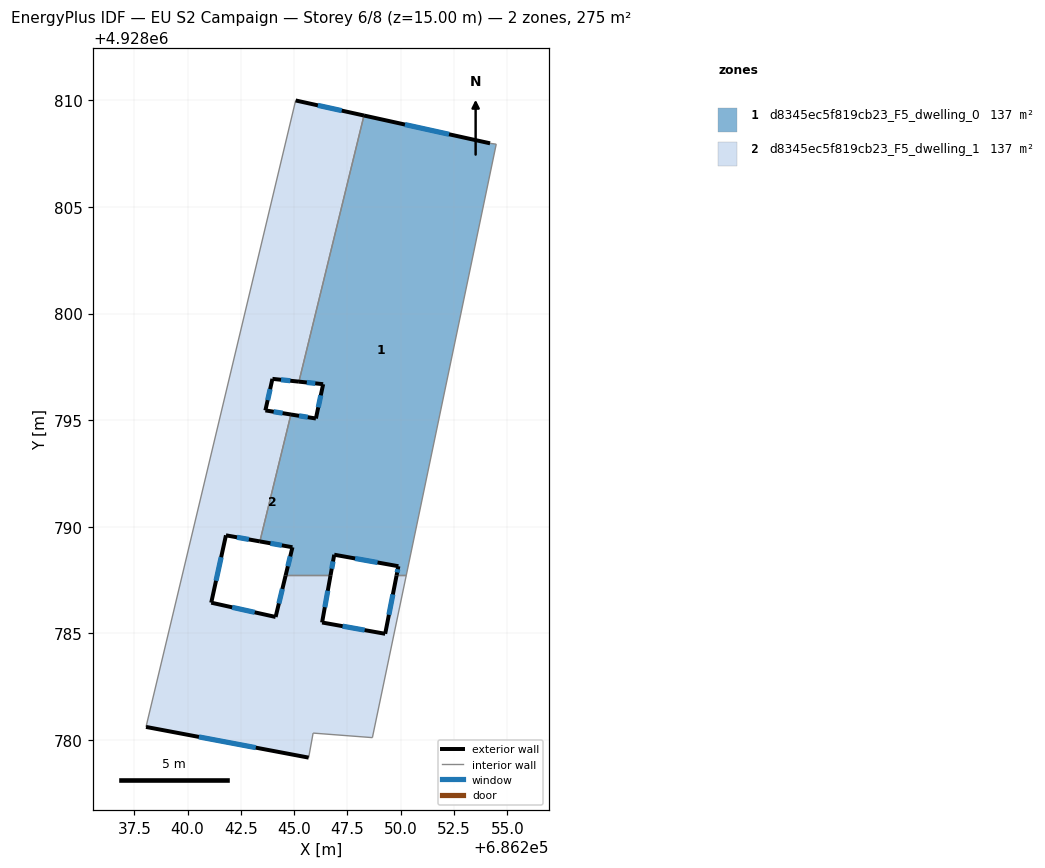
=== STOREY PLAN SPEC (per zone: floor XY polygon, exterior-wall plan segments, windows/doors) ===
zone 1: d8345ec5f819cb23_F5_dwelling_0  (137.4 m²)
  floor: (686254.19, 4928807.99) (686254.48, 4928807.95) (686250.26, 4928787.72) (686249.80, 4928787.72) (686249.89, 4928788.15) (686246.88, 4928788.69) (686246.70, 4928787.72) (686244.60, 4928787.72) (686244.92, 4928789.04) (686243.39, 4928789.31) (686244.85, 4928795.27) (686246.02, 4928795.08) (686246.36, 4928796.69) (686245.22, 4928796.81) (686248.27, 4928809.29)
  exterior wall: (686249.89, 4928788.15) – (686249.80, 4928787.72)  [0.4 m]
    window: (686249.86, 4928788.01) – (686249.83, 4928787.86)  [0.2 m²]
  exterior wall: (686246.88, 4928788.69) – (686249.89, 4928788.15)  [3.1 m]
    window: (686247.86, 4928788.51) – (686248.91, 4928788.33)  [1.1 m²]
  exterior wall: (686246.70, 4928787.72) – (686246.88, 4928788.69)  [1.0 m]
    window: (686246.76, 4928788.03) – (686246.82, 4928788.37)  [0.4 m²]
  exterior wall: (686244.92, 4928789.04) – (686244.60, 4928787.72)  [1.4 m]
    window: (686244.81, 4928788.61) – (686244.70, 4928788.15)  [0.5 m²]
  exterior wall: (686243.39, 4928789.31) – (686244.92, 4928789.04)  [1.6 m]
    window: (686243.89, 4928789.22) – (686244.42, 4928789.13)  [0.6 m²]
  exterior wall: (686246.02, 4928795.08) – (686244.85, 4928795.27)  [1.2 m]
    window: (686245.64, 4928795.14) – (686245.23, 4928795.21)  [0.4 m²]
  exterior wall: (686246.36, 4928796.69) – (686246.02, 4928795.08)  [1.6 m]
    window: (686246.25, 4928796.17) – (686246.13, 4928795.60)  [0.6 m²]
  exterior wall: (686245.22, 4928796.81) – (686246.36, 4928796.69)  [1.1 m]
    window: (686245.59, 4928796.77) – (686245.99, 4928796.73)  [0.4 m²]
  exterior wall: (686254.19, 4928807.99) – (686248.27, 4928809.29)  [6.1 m]
    window: (686252.27, 4928808.41) – (686250.20, 4928808.87)  [2.2 m²]
  interior walls: 6
zone 2: d8345ec5f819cb23_F5_dwelling_1  (137.4 m²)
  floor: (686248.27, 4928809.29) (686245.22, 4928796.81) (686243.98, 4928796.94) (686243.65, 4928795.46) (686244.85, 4928795.27) (686243.39, 4928789.31) (686241.80, 4928789.60) (686241.11, 4928786.44) (686244.13, 4928785.77) (686244.60, 4928787.72) (686246.70, 4928787.72) (686246.31, 4928785.51) (686249.27, 4928784.98) (686249.80, 4928787.72) (686250.26, 4928787.72) (686248.67, 4928780.11) (686245.89, 4928780.32) (686245.68, 4928779.17) (686238.05, 4928780.61) (686245.07, 4928810.00)
  exterior wall: (686238.05, 4928780.61) – (686245.68, 4928779.17)  [7.8 m]
    window: (686240.53, 4928780.14) – (686243.20, 4928779.64)  [2.8 m²]
  exterior wall: (686248.27, 4928809.29) – (686245.07, 4928810.00)  [3.3 m]
    window: (686247.23, 4928809.52) – (686246.11, 4928809.77)  [1.2 m²]
  exterior wall: (686243.98, 4928796.94) – (686245.22, 4928796.81)  [1.3 m]
    window: (686244.38, 4928796.90) – (686244.82, 4928796.85)  [0.5 m²]
  exterior wall: (686243.65, 4928795.46) – (686243.98, 4928796.94)  [1.5 m]
    window: (686243.76, 4928795.94) – (686243.87, 4928796.46)  [0.6 m²]
  exterior wall: (686244.85, 4928795.27) – (686243.65, 4928795.46)  [1.2 m]
    window: (686244.46, 4928795.33) – (686244.04, 4928795.40)  [0.4 m²]
  exterior wall: (686241.80, 4928789.60) – (686243.39, 4928789.31)  [1.6 m]
    window: (686242.32, 4928789.51) – (686242.87, 4928789.41)  [0.6 m²]
  exterior wall: (686241.11, 4928786.44) – (686241.80, 4928789.60)  [3.2 m]
    window: (686241.33, 4928787.47) – (686241.57, 4928788.57)  [1.2 m²]
  exterior wall: (686244.13, 4928785.77) – (686241.11, 4928786.44)  [3.1 m]
    window: (686243.15, 4928785.99) – (686242.09, 4928786.22)  [1.1 m²]
  exterior wall: (686244.60, 4928787.72) – (686244.13, 4928785.77)  [2.0 m]
    window: (686244.45, 4928787.08) – (686244.28, 4928786.40)  [0.7 m²]
  exterior wall: (686246.31, 4928785.51) – (686246.70, 4928787.72)  [2.2 m]
    window: (686246.44, 4928786.23) – (686246.58, 4928787.00)  [0.8 m²]
  exterior wall: (686249.27, 4928784.98) – (686246.31, 4928785.51)  [3.0 m]
    window: (686248.31, 4928785.15) – (686247.27, 4928785.34)  [1.1 m²]
  exterior wall: (686249.80, 4928787.72) – (686249.27, 4928784.98)  [2.8 m]
    window: (686249.63, 4928786.83) – (686249.44, 4928785.87)  [1.0 m²]
  interior walls: 8

=== DERIVED (storey summary) ===
Building: EU S2 Campaign
Storey: 6 of 8  (floor level z = 15.00 m)
Storey gross floor area: 274.9 m²
Zones on this storey: 2
  - d8345ec5f819cb23_F5_dwelling_0: floor 137.4 m²; exterior wall 17.4 m (52.3 m²); 9 window(s) 6.4 m²; WWR 12.2%
  - d8345ec5f819cb23_F5_dwelling_1: floor 137.4 m²; exterior wall 33.0 m (99.0 m²); 12 window(s) 12.1 m²; WWR 12.2%
Zone adjacency (shared interzone walls):
  - d8345ec5f819cb23_F5_dwelling_0 ↔ d8345ec5f819cb23_F5_dwelling_1